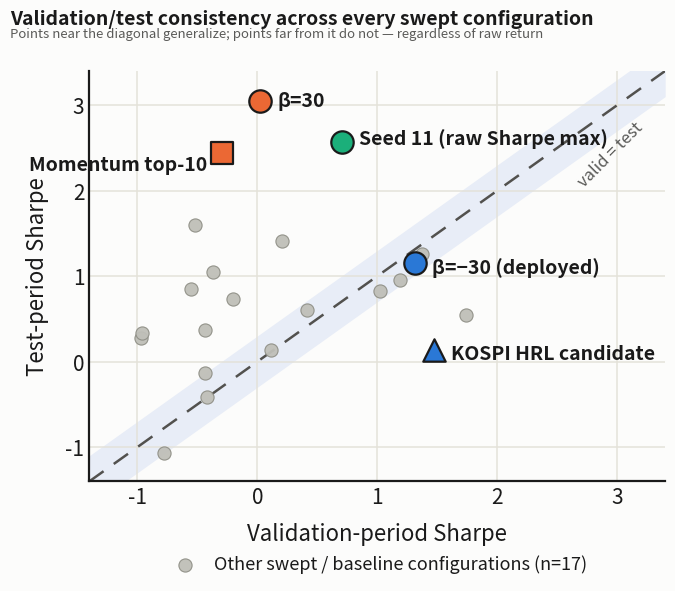

Python code for this plot: (Note: this script raises an exception after producing the figure.)
import matplotlib
matplotlib.use("Agg")
import matplotlib.pyplot as plt
import matplotlib.font_manager as fm
import numpy as np

BLUE = "#2a78d6"
ORANGE = "#eb6834"
AQUA = "#1baf7a"
GRAY_FILL = "#bfbfb8"
GRAY_EDGE = "#8f8f86"
LINE_COLOR = "#52514e"
BAND_COLOR = "#e8edf7"
GRID_COLOR = "#e4e2da"
BG = "#fcfcfb"
TEXT_DARK = "#1a1a1a"
TEXT_GRAY = "#5a5a58"

# ---- labeled (highlighted) points: (valid, test, label, color, marker, label_offset) ----
labeled = [
    (0.025, 3.046, "β=30", ORANGE, "o", (0.14, 0.0)),
    (-0.298, 2.443, "Momentum top-10", ORANGE, "s", (-0.12, -0.14)),
    (0.706, 2.567, "Seed 11 (raw Sharpe max)", AQUA, "o", (0.14, 0.05)),
    (1.314, 1.156, "β=−30 (deployed)", BLUE, "o", (0.14, -0.05)),
    (1.477, 0.137, "KOSPI HRL candidate", BLUE, "^", (0.14, -0.05)),
]

# ---- other swept / baseline configurations, reconstructed from ABLATION_TABLE.md / FINDINGS_LOG.md ----
# (valid Sharpe, test Sharpe, source)
others = [
    (-0.436, 0.370, "Equal-weight benchmark"),
    (-0.554, 0.848, "Buy & Hold"),
    (-0.437, -0.129, "MVO (Ledoit-Wolf)"),
    (-0.423, -0.419, "Risk parity (inverse-vol)"),   # <-- restored point
    (-0.969, 0.275, "EIIE"),
    (-0.962, 0.332, "LSRE-CAAN"),
    (1.741, 0.541, "top-K=5"),
    (-0.516, 1.593, "top-K=7"),
    (-0.200, 0.734, "top-K=15"),
    (1.375, 1.256, "TC=5bp"),
    (1.191, 0.955, "TC=20bp"),
    (0.416, 0.600, "β=-90"),
    (-0.779, -1.063, "β=90 (own crypto sweep)"),
    (1.024, 0.827, "seed=22"),
    (0.118, 0.134, "seed=33"),
    (0.204, 1.414, "seed=44"),
    (-0.368, 1.045, "seed=55"),
]

fig, ax = plt.subplots(figsize=(2069/300, 1759/300), dpi=300)
fig.patch.set_facecolor(BG)
ax.set_facecolor(BG)

lo, hi = -1.4, 3.4

# consistency band |test - valid| < 0.3
xx = np.linspace(lo, hi, 100)
ax.fill_between(xx, xx - 0.3, xx + 0.3, color=BAND_COLOR, zorder=1, linewidth=0)
ax.plot([lo, hi], [lo, hi], linestyle=(0, (7, 5)), color=LINE_COLOR, linewidth=1.8, zorder=2)
ax.text(hi - 0.75, hi - 0.98, "valid = test", color=TEXT_GRAY, fontsize=12,
        rotation=45, ha="left", va="center", style="italic")

# other points
ox = [p[0] for p in others]
oy = [p[1] for p in others]
ax.scatter(ox, oy, s=90, facecolor=GRAY_FILL, edgecolor=GRAY_EDGE, linewidth=0.8,
           zorder=3, alpha=0.95, label=f"Other swept / baseline configurations (n={len(others)})")

# labeled points
marker_size = {"o": 260, "s": 230, "^": 260}
for vx, vy, label, color, marker, (dx, dy) in labeled:
    ax.scatter([vx], [vy], s=marker_size[marker], facecolor=color, edgecolor="#1a1a1a",
               linewidth=1.6, marker=marker, zorder=5)
    ax.text(vx + dx, vy + dy, label, fontsize=14, fontweight="bold", color=TEXT_DARK,
            ha="left" if dx >= 0 else "right", va="center", zorder=6)

ax.set_xlim(lo, hi)
ax.set_ylim(lo, hi)
ax.set_xticks([-1, 0, 1, 2, 3])
ax.set_yticks([-1, 0, 1, 2, 3])
ax.tick_params(labelsize=15, colors=TEXT_DARK, length=0)
ax.grid(True, color=GRID_COLOR, linewidth=1.1, zorder=0)
for spine in ["top", "right"]:
    ax.spines[spine].set_visible(False)
for spine in ["left", "bottom"]:
    ax.spines[spine].set_color("#1a1a1a")
    ax.spines[spine].set_linewidth(1.6)

ax.set_xlabel("Validation-period Sharpe", fontsize=16, color=TEXT_DARK, labelpad=10)
ax.set_ylabel("Test-period Sharpe", fontsize=16, color=TEXT_DARK, labelpad=12)

fig.suptitle("Validation/test consistency across every swept configuration",
             x=0.02, y=0.975, ha="left", fontsize=14, fontweight="bold", color=TEXT_DARK)
fig.text(0.02, 0.928,
          "Points near the diagonal generalize; points far from it do not — regardless of raw return",
          fontsize=9.5, color=TEXT_GRAY, ha="left")

leg = ax.legend(loc="upper center", bbox_to_anchor=(0.5, -0.14), frameon=False,
                 fontsize=13, markerscale=1.0, handletextpad=0.6)
for text in leg.get_texts():
    text.set_color(TEXT_DARK)

fig.subplots_adjust(left=0.135, right=0.97, top=0.87, bottom=0.17)

fig.savefig("/Users/seungbin/school/4-1/졸업프로젝트/paper/figures/fig2_valid_test_consistency.png",
            facecolor=BG)
fig.savefig("/Users/seungbin/school/4-1/졸업프로젝트/paper/figures/fig2_valid_test_consistency.pdf",
            facecolor=BG)
print("saved to paper/figures")
